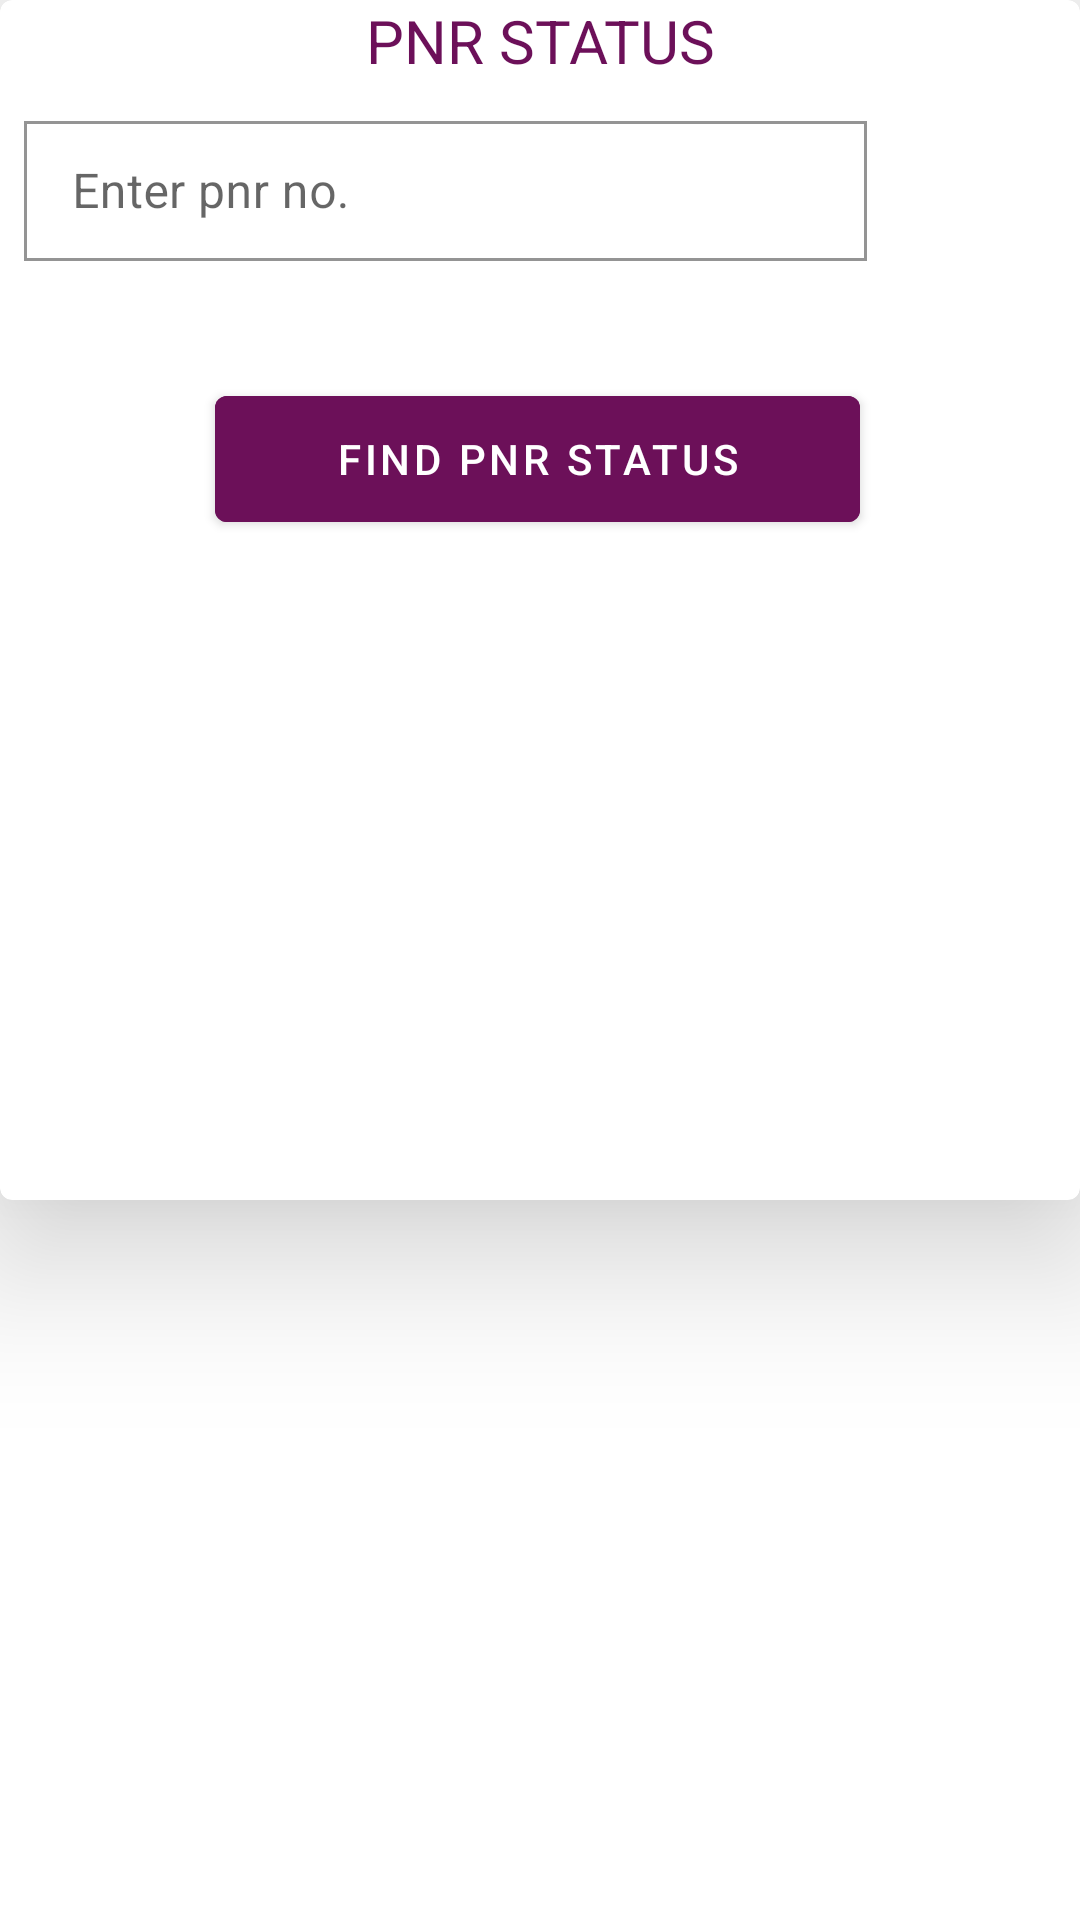

Here is an Android app screen rendered from its layout file. Give the layout XML and the strings, colors and styles it references.
<!-- AndroidManifest.xml: application theme AppTheme -->
<!-- res/layout/fragment_pnr_status_bottom.xml -->
<?xml version="1.0" encoding="utf-8"?>
<LinearLayout xmlns:app="http://schemas.android.com/apk/res-auto"
    android:layout_height="match_parent"
    android:layout_width="match_parent"
    android:orientation="vertical"
    xmlns:android="http://schemas.android.com/apk/res/android">

    <com.google.android.material.card.MaterialCardView xmlns:android="http://schemas.android.com/apk/res/android"
        xmlns:app="http://schemas.android.com/apk/res-auto"
        android:id="@+id/card_view"
        android:layout_width="match_parent"
        android:layout_height="400dp"
        app:cardElevation="30dp">

        <TextView
            android:id="@+id/pnr_text"
            android:layout_width="match_parent"
            android:layout_height="wrap_content"
            android:gravity="center"
            android:text="PNR STATUS"
            android:textColor="#6C1059"
            android:textSize="20dp" />

        <androidx.constraintlayout.widget.ConstraintLayout
            android:layout_width="match_parent"
            android:layout_height="match_parent">

            <com.google.android.material.textfield.TextInputLayout
                android:id="@+id/textInputLayout"
                style="@style/Widget.MaterialComponents.TextInputLayout.OutlinedBox.Dense"
                android:layout_width="281dp"
                android:layout_height="55dp"
                android:layout_marginStart="8dp"
                android:layout_marginTop="32dp"
                android:hint="Enter pnr no."
                app:boxCornerRadiusBottomEnd="0dp"
                app:boxCornerRadiusBottomStart="0dp"
                app:boxCornerRadiusTopEnd="0dp"
                app:boxCornerRadiusTopStart="0dp"
                app:boxStrokeColor="#6C1059"
                app:counterEnabled="true"
                app:boxStrokeWidth="1dp"
                app:counterMaxLength="10"
                app:hintAnimationEnabled="true"
                app:hintEnabled="true"
                android:focusableInTouchMode="true"
                app:hintTextAppearance="?android:textAppearanceMedium"
                app:hintTextColor="#6C1059"
                app:layout_constraintStart_toStartOf="parent"
                app:layout_constraintTop_toTopOf="parent">

                <com.google.android.material.textfield.TextInputEditText
                    android:id="@+id/pnr_edit_text"
                    android:layout_width="match_parent"
                    android:layout_height="match_parent"
                    android:focusable="true"
                    android:imeOptions="actionDone"
                    android:focusableInTouchMode="true"
                    android:inputType="number"

                    />
            </com.google.android.material.textfield.TextInputLayout>

            <ImageView
                android:id="@+id/google_mic"
                android:layout_width="72dp"
                android:layout_height="40dp"
                android:layout_marginStart="8dp"
                android:layout_marginEnd="8dp"
                android:clickable="true"
                android:contentDescription="touch to speak"
                android:focusable="true"
                android:scaleType="fitCenter"
                android:src="@drawable/google_mic"
                app:layout_constraintBottom_toBottomOf="@+id/textInputLayout"
                app:layout_constraintEnd_toEndOf="parent"
                app:layout_constraintHorizontal_bias="0.441"
                app:layout_constraintStart_toEndOf="@+id/textInputLayout"
                app:layout_constraintTop_toTopOf="@+id/textInputLayout"
                app:layout_constraintVertical_bias="1.0" />

            <com.google.android.material.button.MaterialButton
                android:id="@+id/pnr_button"
                android:layout_width="215dp"
                android:layout_height="54dp"
                android:layout_marginStart="8dp"
                android:layout_marginEnd="8dp"
                android:layout_marginBottom="220dp"
                android:backgroundTint="#6C1059"
                android:elevation="30dp"
                android:text="Find PNR Status"
                app:layout_constraintBottom_toBottomOf="parent"
                app:layout_constraintEnd_toEndOf="parent"
                app:layout_constraintHorizontal_bias="0.494"
                app:layout_constraintStart_toStartOf="parent" />
        </androidx.constraintlayout.widget.ConstraintLayout>


    </com.google.android.material.card.MaterialCardView>
</LinearLayout>
<!-- resources referenced by this layout -->
<resources>
  <style name="AppTheme" parent="Theme.MaterialComponents.Light.NoActionBar">
          
          <item name="colorPrimary">@color/colorPrimary</item>
          <item name="colorPrimaryDark">@color/colorPrimaryDark</item>
          <item name="colorAccent">@color/colorAccent</item>
          <item name="bottomSheetDialogTheme">@style/AppBottomSheetDialogTheme</item>
  
      </style>
  <color name="colorPrimary">#788365</color>
  <color name="colorPrimaryDark">#e8e8e8</color>
  <color name="colorAccent">#788365</color>
  <style name="AppBottomSheetDialogTheme" parent="Theme.Design.Light.BottomSheetDialog">
          <item name="bottomSheetStyle">@style/AppModalStyle</item>
      </style>
  <style name="AppModalStyle" parent="Widget.Design.BottomSheet.Modal">
          <item name="android:background">@drawable/bottom_dialog_round
          </item>
      </style>
</resources>
